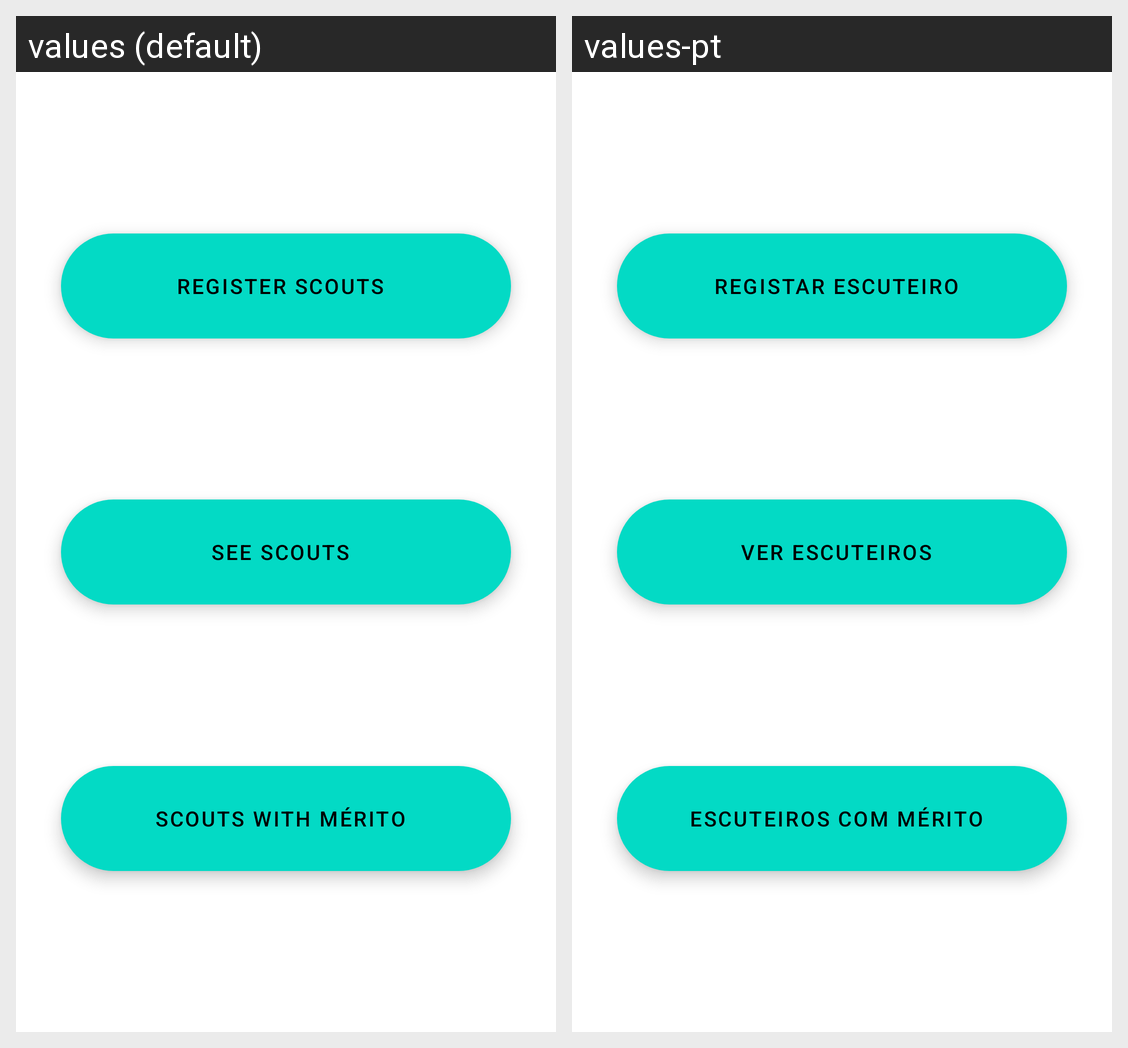

The same Android screen rendered under two of its app's locales, left to right. List the strings drawn on it with the default value and each locale's translation.
Android screen res/layout/fragment_main_menu.xml rendered under 2 locales, left to right: values (default), values-pt. Device: Nexus 5 (rendered at 1080×1920; each locale shown at half size, 540×960, under a caption strip naming it); theme Theme.PDM_Projeto.
Strings drawn on this screen, with the default value and each locale's value (text and hints the layout hard-codes, and strings that could not be matched under every locale, appear in the picture but are not listed):

register_scouts
  values: Register scouts
  values-pt: Registar Escuteiro

see_scouts
  values: See Scouts
  values-pt: Ver Escuteiros

scouts_with_merit
  values: Scouts With Mérito
  values-pt: Escuteiros Com Mérito
